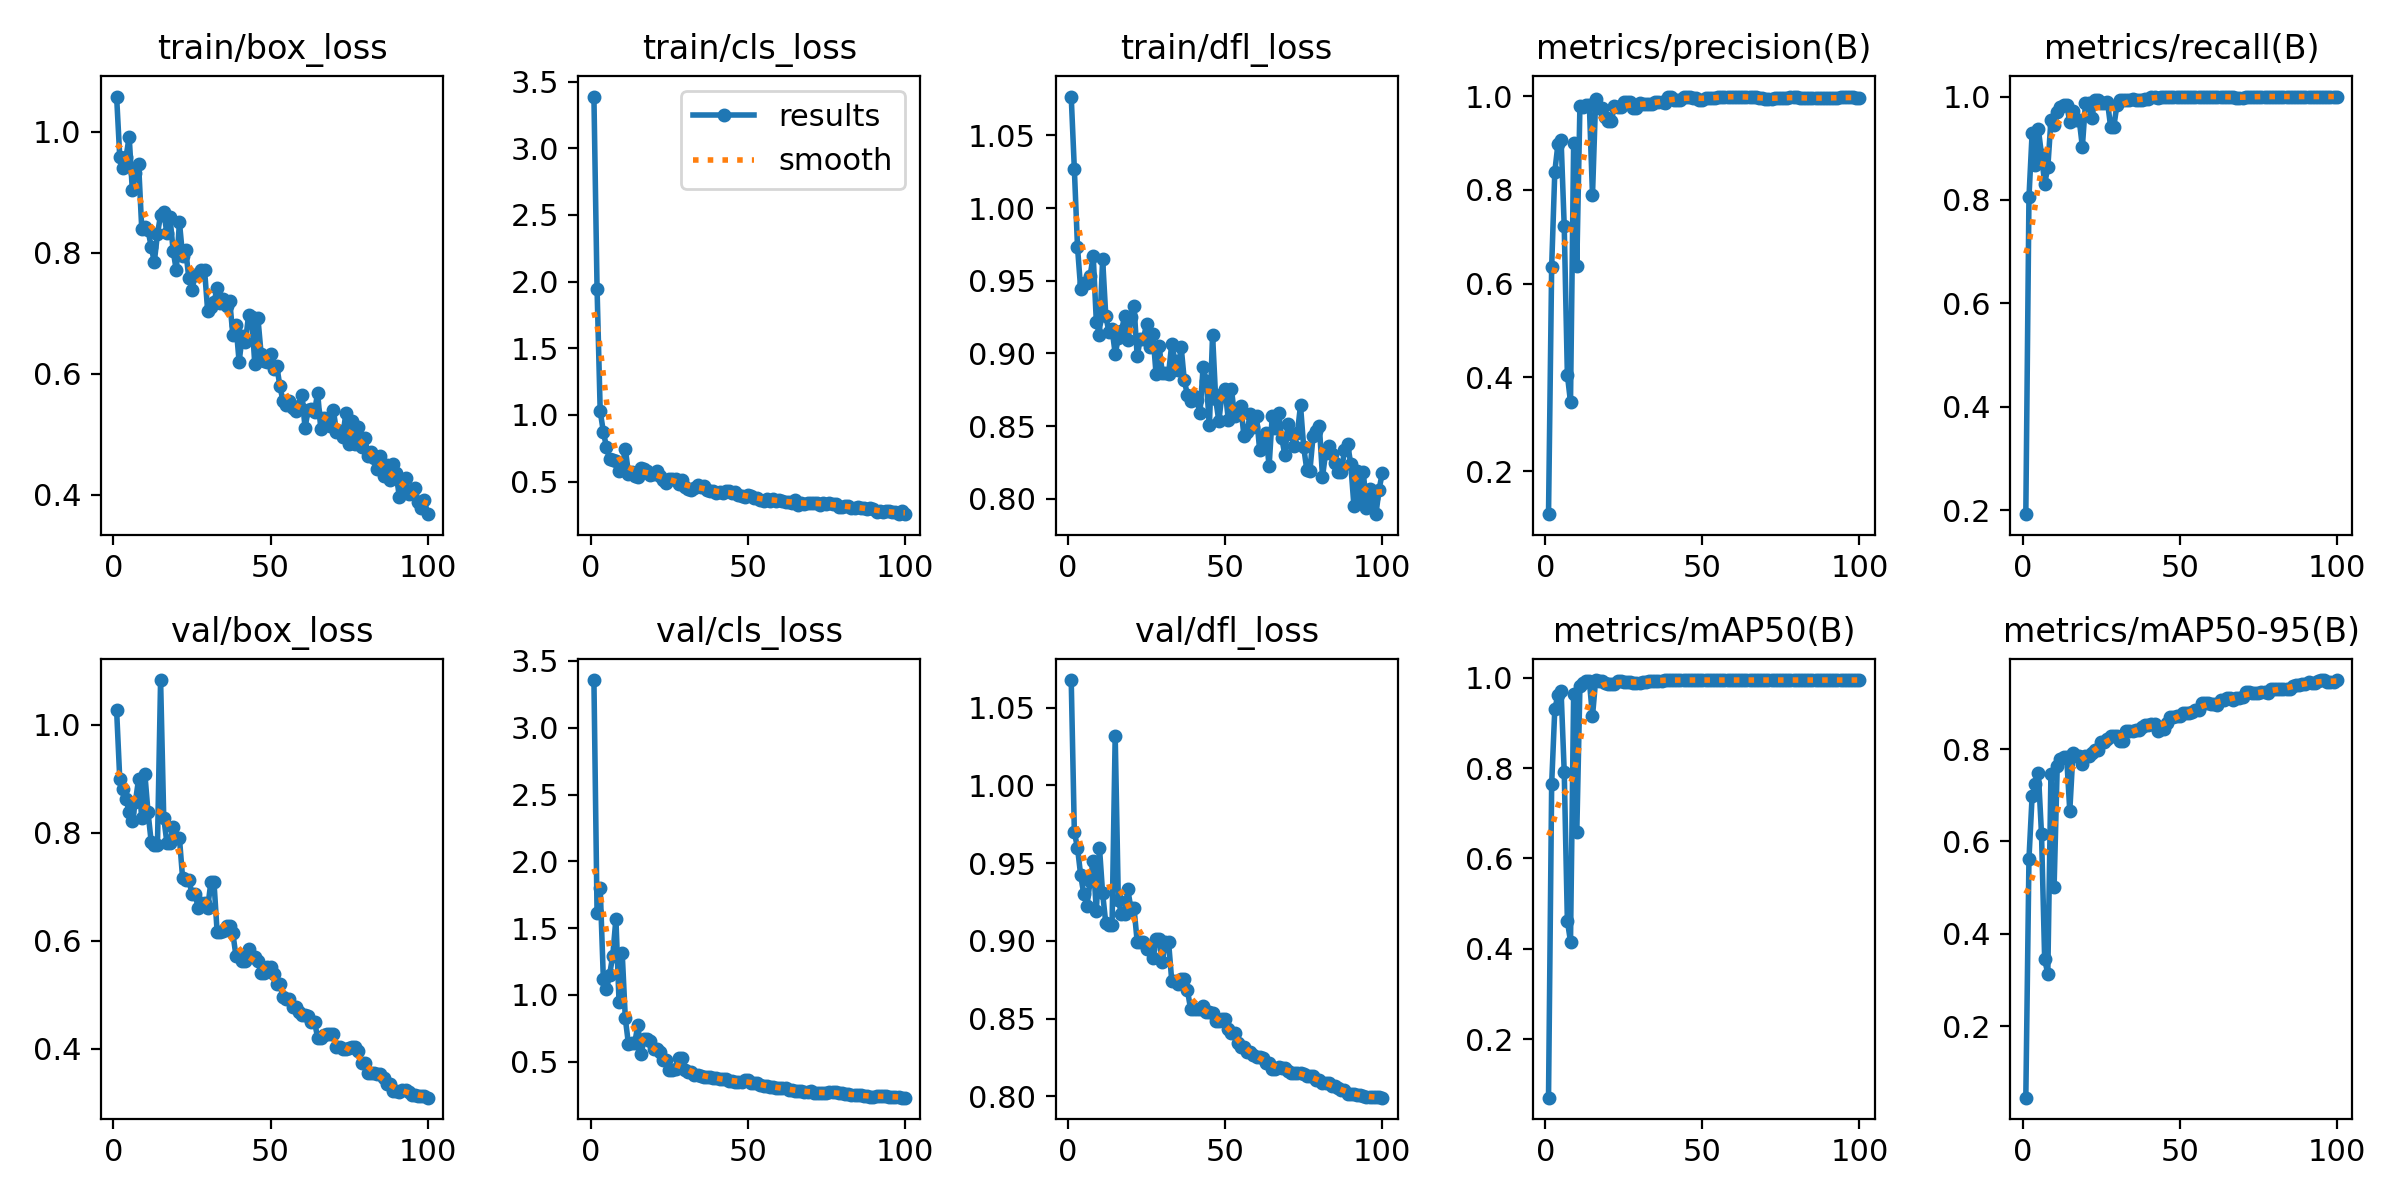

Values plotted in this chart, from the file beside it:
epoch, train/box_loss, train/cls_loss, train/dfl_loss, metrics/precision(B), metrics/recall(B), metrics/mAP50(B), metrics/mAP50-95(B), val/box_loss, val/cls_loss, val/dfl_loss, lr/pg0, lr/pg1, lr/pg2
1, 1.058, 3.387, 1.077, 0.1081, 0.1926, 0.07029, 0.04546, 1.027, 3.357, 1.068, 6.668e-05, 6.668e-05, 6.668e-05
2, 0.9588, 1.947, 1.027, 0.6361, 0.8051, 0.7643, 0.5623, 0.9, 1.612, 0.9698, 0.0001485, 0.0001485, 0.0001485
3, 0.9399, 1.027, 0.9733, 0.8385, 0.9288, 0.9312, 0.6975, 0.882, 1.803, 0.9599, 0.0002288, 0.0002288, 0.0002288
4, 0.9583, 0.8747, 0.9446, 0.8974, 0.8684, 0.9609, 0.7241, 0.862, 1.121, 0.9424, 0.0003073, 0.0003073, 0.0003073
5, 0.992, 0.7571, 0.9484, 0.9071, 0.9367, 0.9703, 0.7476, 0.839, 1.04, 0.93, 0.0003842, 0.0003842, 0.0003842
6, 0.9034, 0.6677, 0.9483, 0.7224, 0.8874, 0.792, 0.6158, 0.8213, 1.152, 0.9226, 0.0004595, 0.0004595, 0.0004595
7, 0.9328, 0.6611, 0.953, 0.4056, 0.8314, 0.4623, 0.3448, 0.8582, 1.294, 0.9382, 0.0005331, 0.0005331, 0.0005331
8, 0.9466, 0.6562, 0.9673, 0.3472, 0.8629, 0.4157, 0.3136, 0.9, 1.569, 0.9517, 0.0006051, 0.0006051, 0.0006051
9, 0.8398, 0.5791, 0.9217, 0.899, 0.9544, 0.9641, 0.7466, 0.8268, 0.9469, 0.9192, 0.0006754, 0.0006754, 0.0006754
10, 0.8426, 0.6098, 0.913, 0.6366, 0.9445, 0.6577, 0.5012, 0.9088, 1.315, 0.9599, 0.0007441, 0.0007441, 0.0007441
11, 0.8377, 0.7457, 0.9648, 0.9795, 0.9692, 0.9812, 0.7629, 0.8382, 0.8232, 0.9305, 0.0008111, 0.0008111, 0.0008111
12, 0.8102, 0.5602, 0.9261, 0.9769, 0.9797, 0.9886, 0.7793, 0.7839, 0.6305, 0.9115, 0.0008764, 0.0008764, 0.0008764
13, 0.7849, 0.5694, 0.9147, 0.9811, 0.9832, 0.9937, 0.783, 0.7772, 0.6428, 0.9103, 0.0009401, 0.0009401, 0.0009401
14, 0.8308, 0.5433, 0.9165, 0.9811, 0.9832, 0.9937, 0.783, 0.7772, 0.6428, 0.9103, 0.001002, 0.001002, 0.001002
15, 0.8627, 0.538, 0.8999, 0.7885, 0.9517, 0.9149, 0.6661, 1.083, 0.773, 1.032, 0.001063, 0.001063, 0.001063
16, 0.8683, 0.6004, 0.9104, 0.9935, 0.9727, 0.9946, 0.7907, 0.8285, 0.5561, 0.926, 0.001121, 0.001121, 0.001121
17, 0.8322, 0.5972, 0.9156, 0.974, 0.9552, 0.993, 0.785, 0.7821, 0.6681, 0.9175, 0.001179, 0.001179, 0.001179
18, 0.8585, 0.5806, 0.9256, 0.974, 0.9552, 0.993, 0.785, 0.7821, 0.6681, 0.9175, 0.001234, 0.001234, 0.001234
19, 0.8034, 0.5486, 0.9095, 0.9558, 0.9029, 0.9876, 0.768, 0.8116, 0.6565, 0.9332, 0.001288, 0.001288, 0.001288
20, 0.771, 0.555, 0.9252, 0.9468, 0.9883, 0.9869, 0.7846, 0.7905, 0.5954, 0.921, 0.00134, 0.00134, 0.00134
21, 0.8508, 0.5783, 0.9325, 0.9468, 0.9883, 0.9869, 0.7846, 0.7905, 0.5954, 0.921, 0.001337, 0.001337, 0.001337
22, 0.7949, 0.5429, 0.8982, 0.9784, 0.9586, 0.9871, 0.7919, 0.7169, 0.5729, 0.8995, 0.00132, 0.00132, 0.00132
23, 0.8043, 0.5134, 0.91, 0.9763, 0.9928, 0.9918, 0.7981, 0.7136, 0.512, 0.8996, 0.001304, 0.001304, 0.001304
24, 0.7575, 0.492, 0.9102, 0.9763, 0.9928, 0.9918, 0.7981, 0.7136, 0.512, 0.8996, 0.001287, 0.001287, 0.001287
25, 0.7391, 0.5202, 0.9204, 0.9878, 0.9882, 0.9915, 0.8162, 0.6863, 0.4354, 0.8948, 0.001271, 0.001271, 0.001271
26, 0.7626, 0.5231, 0.9048, 0.9878, 0.9882, 0.9915, 0.8162, 0.6863, 0.4354, 0.8948, 0.001254, 0.001254, 0.001254
27, 0.7625, 0.5162, 0.9136, 0.9866, 0.9899, 0.9914, 0.8228, 0.6614, 0.4459, 0.8892, 0.001238, 0.001238, 0.001238
28, 0.7721, 0.4828, 0.8862, 0.9736, 0.9415, 0.9894, 0.8287, 0.6706, 0.5275, 0.901, 0.001221, 0.001221, 0.001221
29, 0.7715, 0.5123, 0.9051, 0.9736, 0.9415, 0.9894, 0.8287, 0.6706, 0.5275, 0.901, 0.001205, 0.001205, 0.001205
30, 0.703, 0.4614, 0.8865, 0.9861, 0.9831, 0.9889, 0.8286, 0.6615, 0.4409, 0.8863, 0.001188, 0.001188, 0.001188
31, 0.7108, 0.4441, 0.8864, 0.983, 0.9932, 0.9915, 0.8179, 0.7084, 0.4248, 0.8991, 0.001172, 0.001172, 0.001172
32, 0.7185, 0.4399, 0.8861, 0.983, 0.9932, 0.9915, 0.8179, 0.7084, 0.4248, 0.8991, 0.001155, 0.001155, 0.001155
33, 0.7412, 0.455, 0.9067, 0.9838, 0.9932, 0.994, 0.8389, 0.6162, 0.398, 0.8745, 0.001139, 0.001139, 0.001139
34, 0.7162, 0.4717, 0.895, 0.9838, 0.9932, 0.994, 0.8389, 0.6162, 0.398, 0.8745, 0.001122, 0.001122, 0.001122
35, 0.7242, 0.4595, 0.8885, 0.9872, 0.9955, 0.994, 0.8396, 0.6179, 0.3962, 0.872, 0.001106, 0.001106, 0.001106
36, 0.7113, 0.4691, 0.9046, 0.9867, 0.9932, 0.994, 0.8412, 0.6267, 0.3856, 0.8754, 0.001089, 0.001089, 0.001089
37, 0.7206, 0.4346, 0.8815, 0.9867, 0.9932, 0.994, 0.8412, 0.6267, 0.3856, 0.8754, 0.001073, 0.001073, 0.001073
38, 0.6643, 0.431, 0.8714, 0.9856, 0.9933, 0.995, 0.8468, 0.6137, 0.3869, 0.8683, 0.001056, 0.001056, 0.001056
39, 0.6804, 0.4305, 0.8677, 0.997, 0.9949, 0.995, 0.8524, 0.572, 0.3801, 0.8562, 0.00104, 0.00104, 0.00104
40, 0.6197, 0.4125, 0.8708, 0.997, 0.9949, 0.995, 0.8524, 0.572, 0.3801, 0.8562, 0.001023, 0.001023, 0.001023
41, 0.6625, 0.4196, 0.8683, 0.9924, 0.9993, 0.995, 0.8547, 0.563, 0.3705, 0.8565, 0.001007, 0.001007, 0.001007
42, 0.6516, 0.4118, 0.8589, 0.9924, 0.9993, 0.995, 0.8547, 0.563, 0.3705, 0.8565, 0.0009904, 0.0009904, 0.0009904
43, 0.6966, 0.4331, 0.8911, 0.9916, 0.9974, 0.995, 0.8397, 0.5842, 0.3671, 0.858, 0.0009739, 0.0009739, 0.0009739
44, 0.6941, 0.4265, 0.8808, 0.9972, 1, 0.995, 0.8433, 0.5707, 0.3527, 0.8543, 0.0009574, 0.0009574, 0.0009574
45, 0.6152, 0.4156, 0.8509, 0.9972, 1, 0.995, 0.8433, 0.5707, 0.3527, 0.8543, 0.0009409, 0.0009409, 0.0009409
46, 0.6914, 0.4193, 0.9128, 0.9982, 1, 0.995, 0.857, 0.5634, 0.3509, 0.8538, 0.0009243, 0.0009243, 0.0009243
47, 0.6327, 0.3976, 0.8685, 0.9968, 1, 0.995, 0.8697, 0.541, 0.347, 0.8483, 0.0009078, 0.0009078, 0.0009078
48, 0.6202, 0.394, 0.8534, 0.9968, 1, 0.995, 0.8697, 0.541, 0.347, 0.8483, 0.0008913, 0.0008913, 0.0008913
49, 0.6192, 0.3858, 0.8722, 0.9922, 1, 0.995, 0.8706, 0.552, 0.3632, 0.8498, 0.0008748, 0.0008748, 0.0008748
50, 0.6324, 0.4009, 0.8752, 0.9922, 1, 0.995, 0.8706, 0.552, 0.3632, 0.8498, 0.0008583, 0.0008583, 0.0008583
51, 0.6076, 0.3889, 0.8545, 0.9951, 1, 0.9949, 0.8789, 0.5379, 0.3432, 0.8436, 0.0008418, 0.0008418, 0.0008418
52, 0.6122, 0.3776, 0.8757, 0.9952, 1, 0.9949, 0.8786, 0.5208, 0.3394, 0.8408, 0.0008253, 0.0008253, 0.0008253
53, 0.5788, 0.38, 0.857, 0.9952, 1, 0.9949, 0.8786, 0.5208, 0.3394, 0.8408, 0.0008088, 0.0008088, 0.0008088
54, 0.5541, 0.3652, 0.8608, 0.9961, 1, 0.995, 0.8795, 0.4956, 0.3226, 0.8345, 0.0007923, 0.0007923, 0.0007923
55, 0.5477, 0.3566, 0.8636, 0.9982, 1, 0.995, 0.8855, 0.4926, 0.3191, 0.8318, 0.0007758, 0.0007758, 0.0007758
56, 0.5553, 0.3693, 0.843, 0.9982, 1, 0.995, 0.8855, 0.4926, 0.3191, 0.8318, 0.0007593, 0.0007593, 0.0007593
57, 0.5433, 0.3541, 0.8462, 0.9989, 1, 0.995, 0.9004, 0.4773, 0.3126, 0.8282, 0.0007428, 0.0007428, 0.0007428
58, 0.5385, 0.373, 0.8586, 0.9989, 1, 0.995, 0.9004, 0.4773, 0.3126, 0.8282, 0.0007263, 0.0007263, 0.0007263
59, 0.5466, 0.3568, 0.8494, 0.9989, 1, 0.995, 0.9, 0.4689, 0.3061, 0.8268, 0.0007098, 0.0007098, 0.0007098
60, 0.5641, 0.3636, 0.8573, 0.9989, 1, 0.995, 0.8984, 0.463, 0.3011, 0.8253, 0.0006933, 0.0006933, 0.0006933
... 40 more rows
